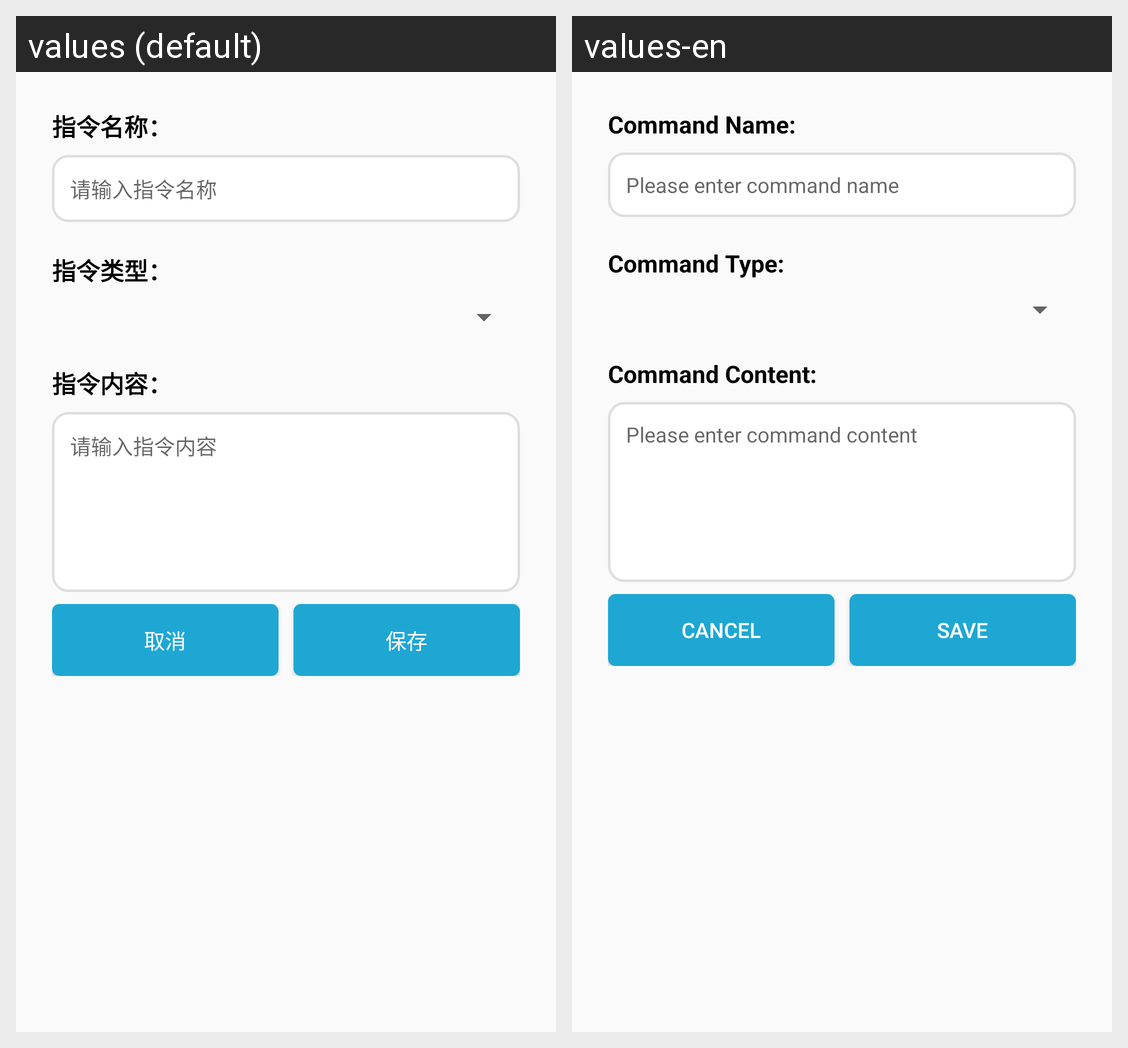

This grid shows one Android layout under two languages. Give, for every string resource on the screen, its name, the default text and each shown locale's text.
Android screen res/layout/dialog_add_command.xml rendered under 2 locales, left to right: values (default), values-en. Device: Nexus 5 (rendered at 1080×1920; each locale shown at half size, 540×960, under a caption strip naming it); theme AppTheme.
Strings drawn on this screen, with the default value and each locale's value (text and hints the layout hard-codes, and strings that could not be matched under every locale, appear in the picture but are not listed):

command_name_label
  values: 指令名称：
  values-en: Command Name:

command_name_hint
  values: 请输入指令名称
  values-en: Please enter command name

command_type_label
  values: 指令类型：
  values-en: Command Type:

command_content_label
  values: 指令内容：
  values-en: Command Content:

command_content_hint
  values: 请输入指令内容
  values-en: Please enter command content

cancel_btn
  values: 取消
  values-en: Cancel

save_btn
  values: 保存
  values-en: Save
